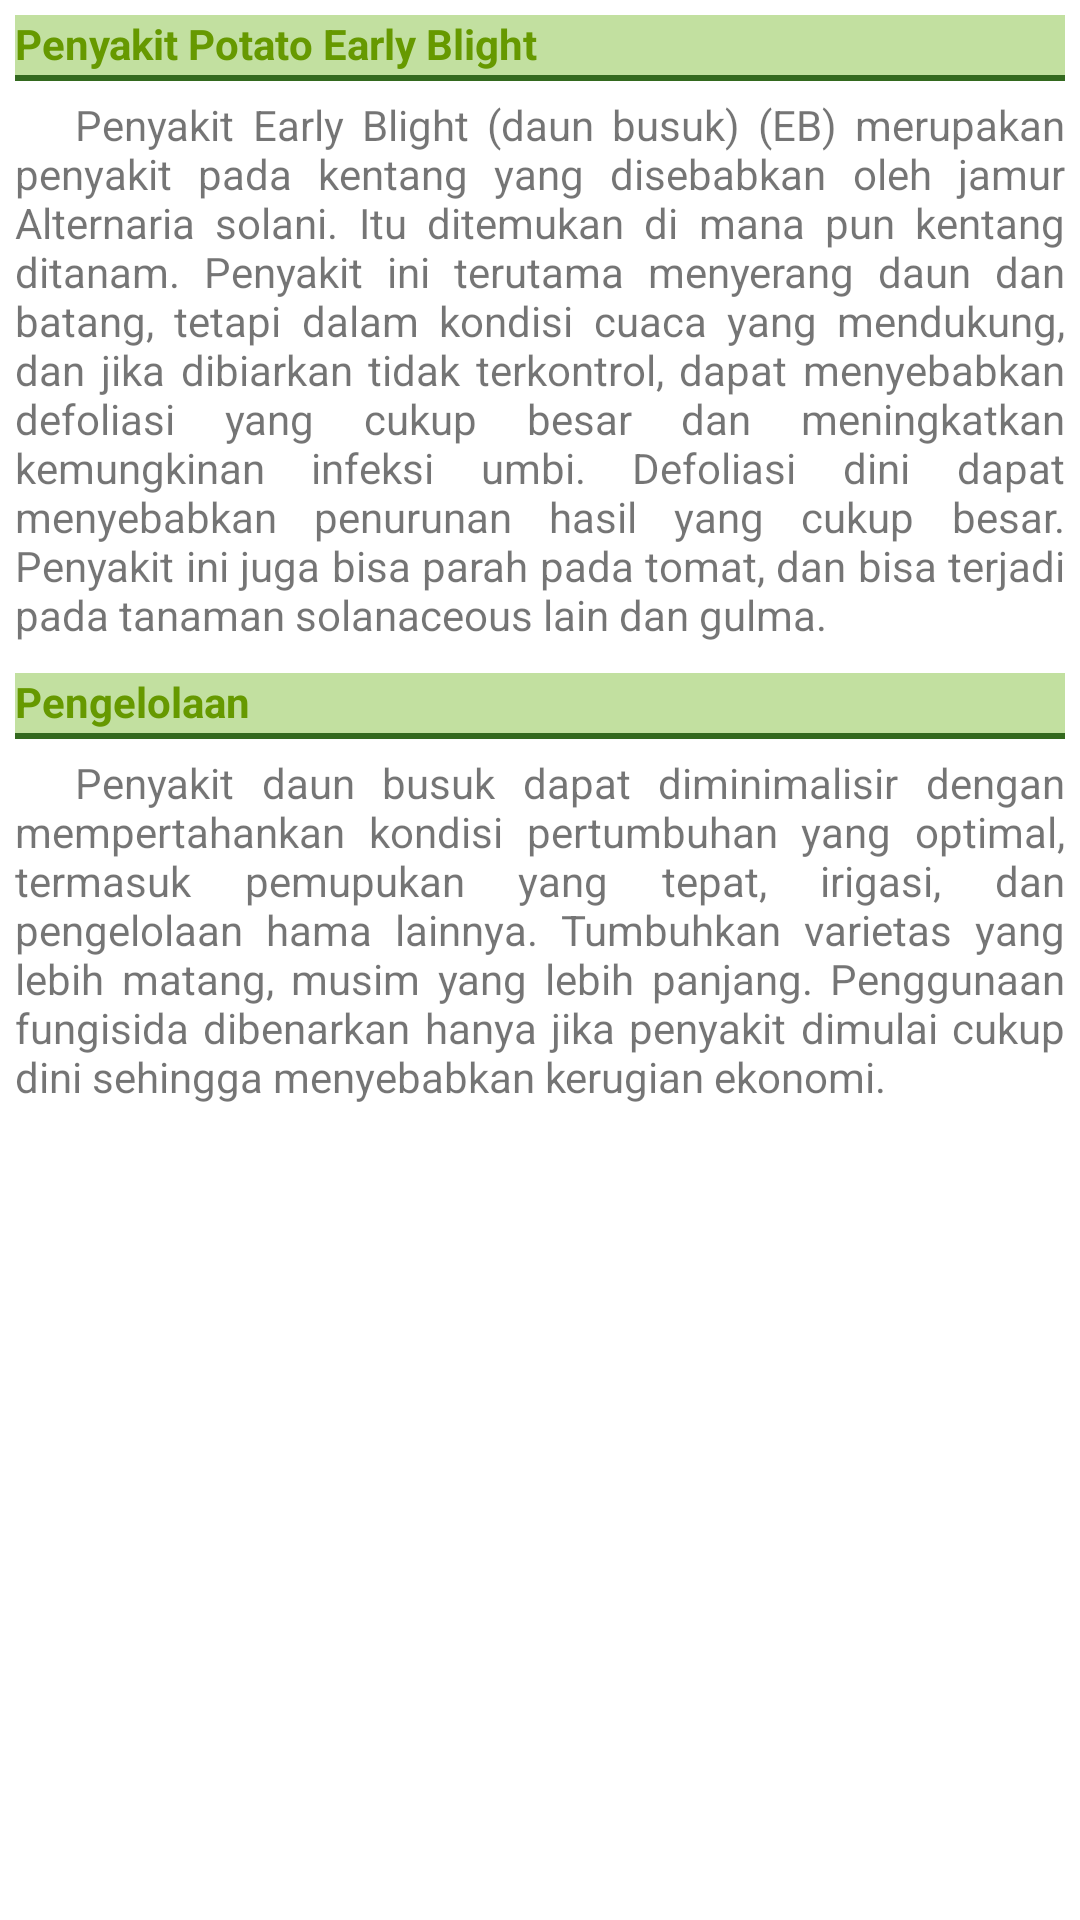

Reconstruct the res/layout file that produces this screen, plus the resources it refers to.
<!-- AndroidManifest.xml: application theme Theme.FarmDoctorV3 -->
<!-- res/layout/potato_early_blight_detail.xml -->
<?xml version="1.0" encoding="utf-8"?>
<LinearLayout xmlns:android="http://schemas.android.com/apk/res/android"
    android:orientation="vertical"
    android:id="@+id/potato_early_blight_detail"
    android:layout_width="match_parent"
    android:layout_height="wrap_content"
    android:padding="5dp">

    <TextView
        android:layout_width="match_parent"
        android:layout_height="wrap_content"
        android:paddingBottom="3dp"
        android:layout_marginBottom="5dp"
        android:background="@drawable/sub_detail_border"
        android:text="Penyakit Potato Early Blight"
        android:textColor="@android:color/holo_green_dark"
        android:textStyle="bold" />

    <TextView
        android:layout_width="match_parent"
        android:layout_height="wrap_content"
        android:justificationMode="inter_word"
        android:layout_marginBottom="10dp"
        android:text="@string/potato_early_blight_description" />

    <TextView
        android:layout_width="match_parent"
        android:layout_height="wrap_content"
        android:paddingBottom="3dp"
        android:layout_marginBottom="5dp"
        android:background="@drawable/sub_detail_border"
        android:text="Pengelolaan"
        android:textColor="@android:color/holo_green_dark"
        android:textStyle="bold" />

    <TextView
        android:layout_width="match_parent"
        android:layout_height="wrap_content"
        android:justificationMode="inter_word"
        android:layout_marginBottom="10dp"
        android:text="@string/potato_early_blight_management" />
</LinearLayout>
<!-- resources referenced by this layout -->
<resources>
  <!-- drawable sub_detail_border (drawable) -->
  <?xml version="1.0" encoding="utf-8"?>
  <layer-list xmlns:android="http://schemas.android.com/apk/res/android" >
      <item>
          <shape
              android:shape="rectangle">
              <stroke android:width="2dp"
                  android:color="@color/colorTitleText" />
              <solid android:color="#C2E0A0" />
          </shape>
      </item>
  
      <item android:top="0dp"
          android:bottom="2dp">
          <shape
              android:shape="rectangle">
              <solid android:color="#C2E0A0" />
          </shape>
      </item>
  </layer-list>
  <string name="potato_early_blight_description">\t\t\tPenyakit Early Blight (daun busuk) (EB) merupakan penyakit pada kentang yang disebabkan oleh jamur Alternaria solani. Itu ditemukan di mana pun kentang ditanam. Penyakit ini terutama menyerang daun dan batang, tetapi dalam kondisi cuaca yang mendukung, dan jika dibiarkan tidak terkontrol, dapat menyebabkan defoliasi yang cukup besar dan meningkatkan kemungkinan infeksi umbi. Defoliasi dini dapat menyebabkan penurunan hasil yang cukup besar. Penyakit ini juga bisa parah pada tomat, dan bisa terjadi pada tanaman solanaceous lain dan gulma.</string>
  <string name="potato_early_blight_management">\t\t\tPenyakit daun busuk dapat diminimalisir dengan mempertahankan kondisi pertumbuhan yang optimal, termasuk pemupukan yang tepat, irigasi, dan pengelolaan hama lainnya. Tumbuhkan varietas yang lebih matang, musim yang lebih panjang. Penggunaan fungisida dibenarkan hanya jika penyakit dimulai cukup dini sehingga menyebabkan kerugian ekonomi.</string>
  <style name="Theme.FarmDoctorV3" parent="Theme.MaterialComponents.DayNight.DarkActionBar">
          
          <item name="colorPrimary">@color/colorPrimary</item>
          <item name="colorPrimaryVariant">@color/colorPrimaryDark</item>
          <item name="colorOnPrimary">@color/white</item>
          
          <item name="colorSecondary">@color/colorPrimary</item>
          <item name="colorSecondaryVariant">@color/colorPrimaryDark</item>
          <item name="colorOnSecondary">@color/black</item>
          
          <item name="android:statusBarColor" tools:targetApi="l">?attr/colorPrimaryVariant</item>
          
      </style>
  <color name="colorTitleText">#33691E</color>
  <color name="colorPrimary">#43A047</color>
  <color name="colorPrimaryDark">#00897B</color>
  <color name="white">#FFFFFFFF</color>
  <color name="black">#FF000000</color>
</resources>
